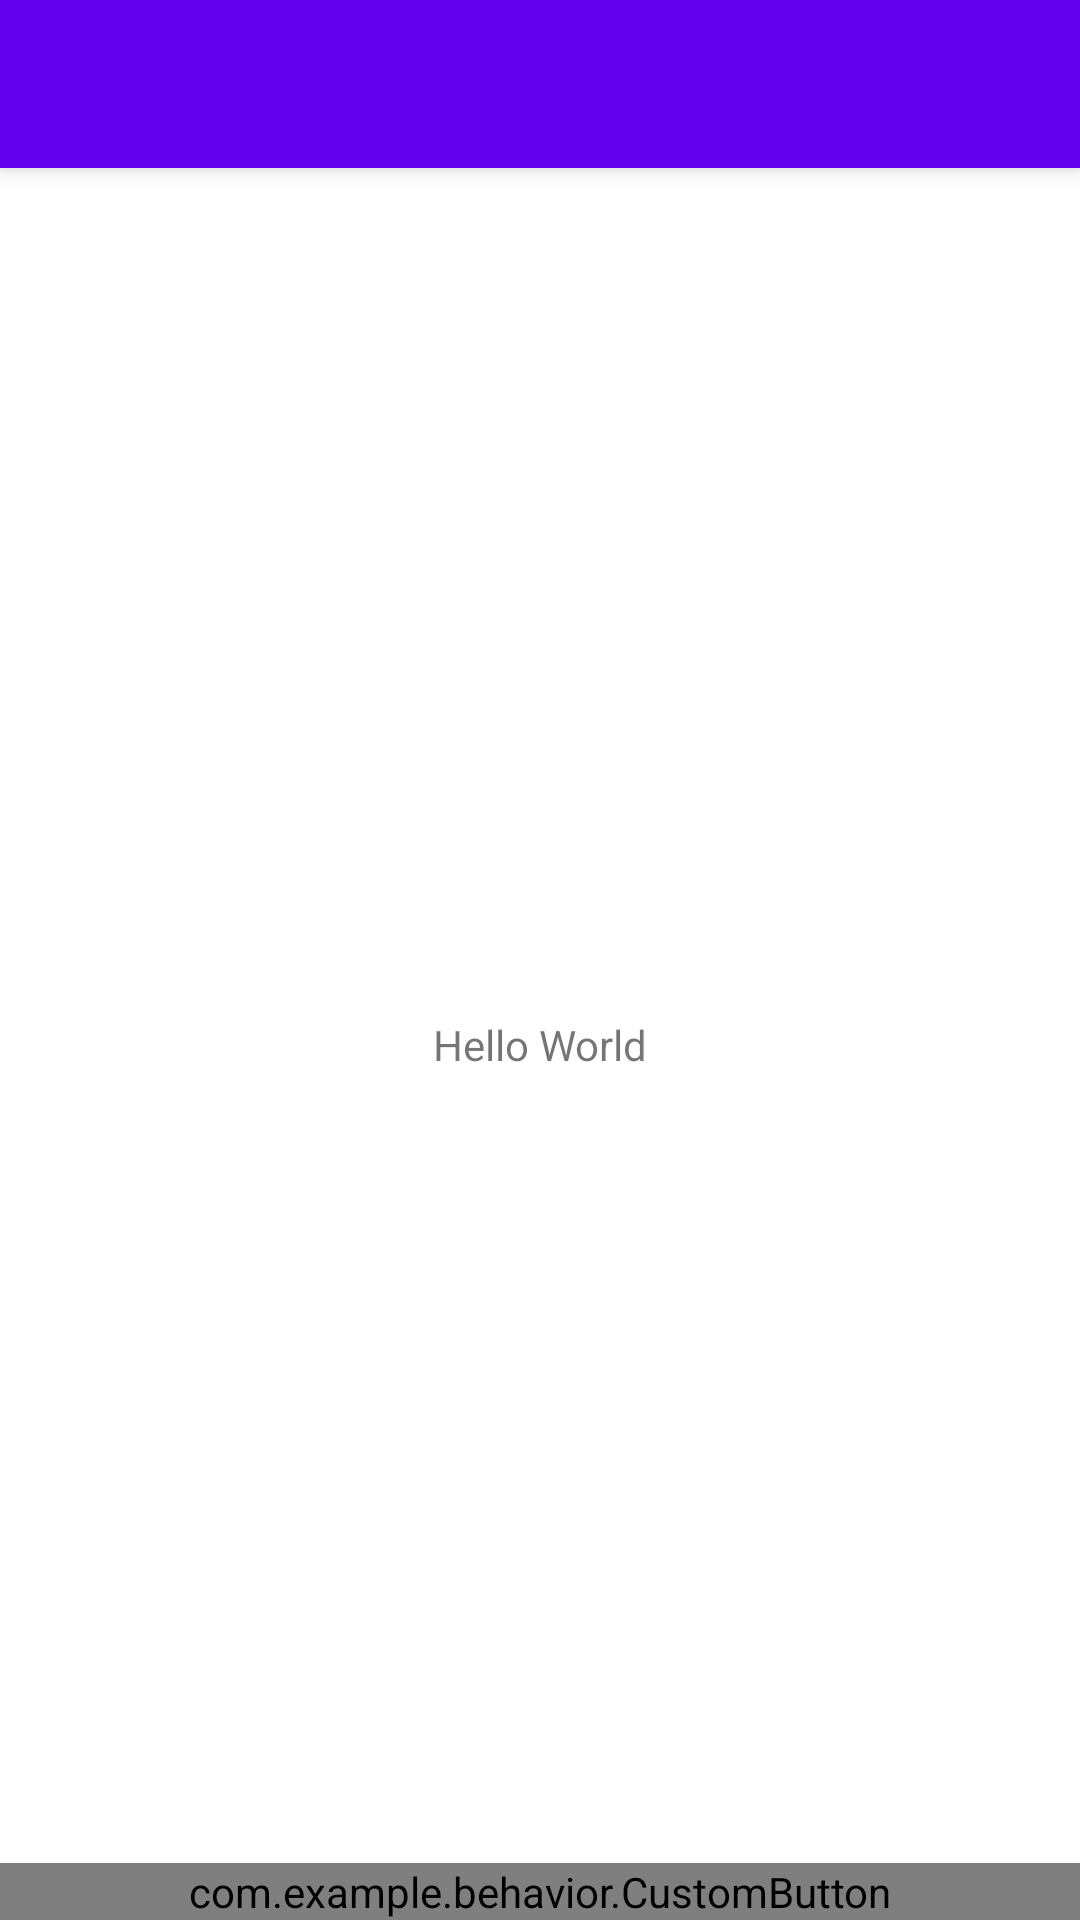

Here is an Android app screen rendered from its layout file. Give the layout XML and the strings, colors and styles it references.
<!-- AndroidManifest.xml: activity theme Theme.Behavior.NoActionBar -->
<!-- res/layout/activity_main.xml -->
<?xml version="1.0" encoding="utf-8"?>
<androidx.coordinatorlayout.widget.CoordinatorLayout xmlns:android="http://schemas.android.com/apk/res/android"
    xmlns:app="http://schemas.android.com/apk/res-auto"
    xmlns:tools="http://schemas.android.com/tools"
    android:layout_width="match_parent"
    android:layout_height="match_parent"
    tools:context=".MainActivity">

    <com.google.android.material.appbar.AppBarLayout
        android:layout_width="match_parent"
        android:layout_height="wrap_content"
        android:theme="@style/Theme.Behavior.AppBarOverlay">

        <androidx.appcompat.widget.Toolbar
            android:id="@+id/toolbar"
            android:layout_width="match_parent"
            android:layout_height="?attr/actionBarSize"
            android:background="?attr/colorPrimary"
            app:popupTheme="@style/Theme.Behavior.PopupOverlay" />

    </com.google.android.material.appbar.AppBarLayout>

    <include layout="@layout/content_main" />

    <com.example.behavior.CustomButton
        android:id="@+id/button"
        android:layout_width="match_parent"
        android:layout_height="wrap_content"
        android:layout_gravity="bottom|start"
        android:text="Custom Button"/>

</androidx.coordinatorlayout.widget.CoordinatorLayout>
<!-- res/layout/content_main.xml (included above) -->
<?xml version="1.0" encoding="utf-8"?>
<androidx.constraintlayout.widget.ConstraintLayout xmlns:android="http://schemas.android.com/apk/res/android"
    xmlns:app="http://schemas.android.com/apk/res-auto"
    android:layout_width="match_parent"
    android:layout_height="match_parent"
    app:layout_behavior="@string/appbar_scrolling_view_behavior">

    <TextView
        android:layout_width="wrap_content"
        android:layout_height="wrap_content"
        android:text="Hello World"
        app:layout_constraintBottom_toBottomOf="parent"
        app:layout_constraintLeft_toLeftOf="parent"
        app:layout_constraintRight_toRightOf="parent"
        app:layout_constraintTop_toTopOf="parent"/>

</androidx.constraintlayout.widget.ConstraintLayout>
<!-- resources referenced by this layout -->
<resources>
  <style name="Theme.Behavior.AppBarOverlay" parent="ThemeOverlay.AppCompat.Dark.ActionBar" />
  <style name="Theme.Behavior.PopupOverlay" parent="ThemeOverlay.AppCompat.Light" />
  <style name="Theme.Behavior.NoActionBar">
          <item name="windowActionBar">false</item>
          <item name="windowNoTitle">true</item>
      </style>
</resources>
